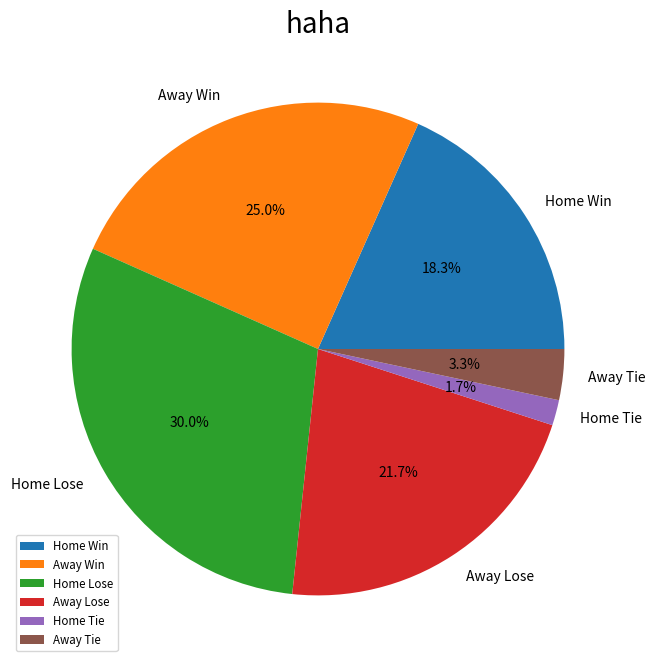

This figure's Python source: (Note: this script raises an exception after producing the figure.)
import matplotlib.pyplot as plt
import numpy as np
import pandas as pd
win = ['Home Win', 'Away Win', 'Home Lose', 'Away Lose','Home Tie', 'Away Tie']
wind = [11, 15, 18, 13,1,2]
data={"win":win
      ,"wind":wind}
df = pd.DataFrame(win)
df
explode = [0.2, 0, 0, 0,0]
fig ,ax = plt.subplots(figsize=(12,8))
ax.pie(wind,
      labels=win,
      autopct='%.1f%%', # 比例格式
      
     
      ), # 陰影
ax.set_title("haha",fontsize=20)
ax.legend(win, loc=3, fontsize='small')
st.pyplot(pie)


